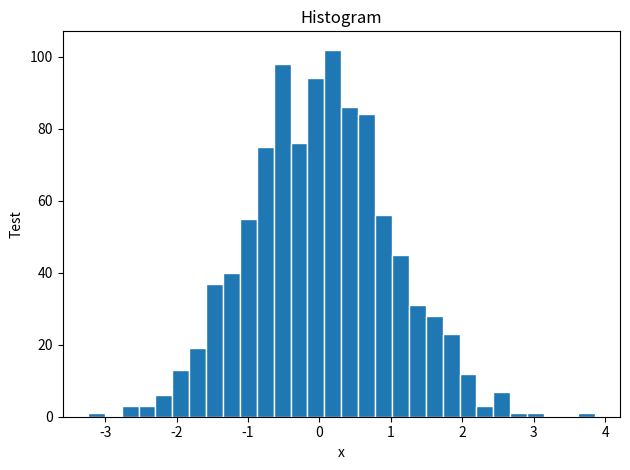

Generate this figure with matplotlib:
import numpy as np
import matplotlib.pyplot as plt

np.random.seed(42)
x = np.random.randn(1000)

plt.hist(x, bins=30, edgecolor='white')
plt.title('Histogram')
plt.xlabel('x')
plt.ylabel('Test')
plt.tight_layout()
plt.show()
